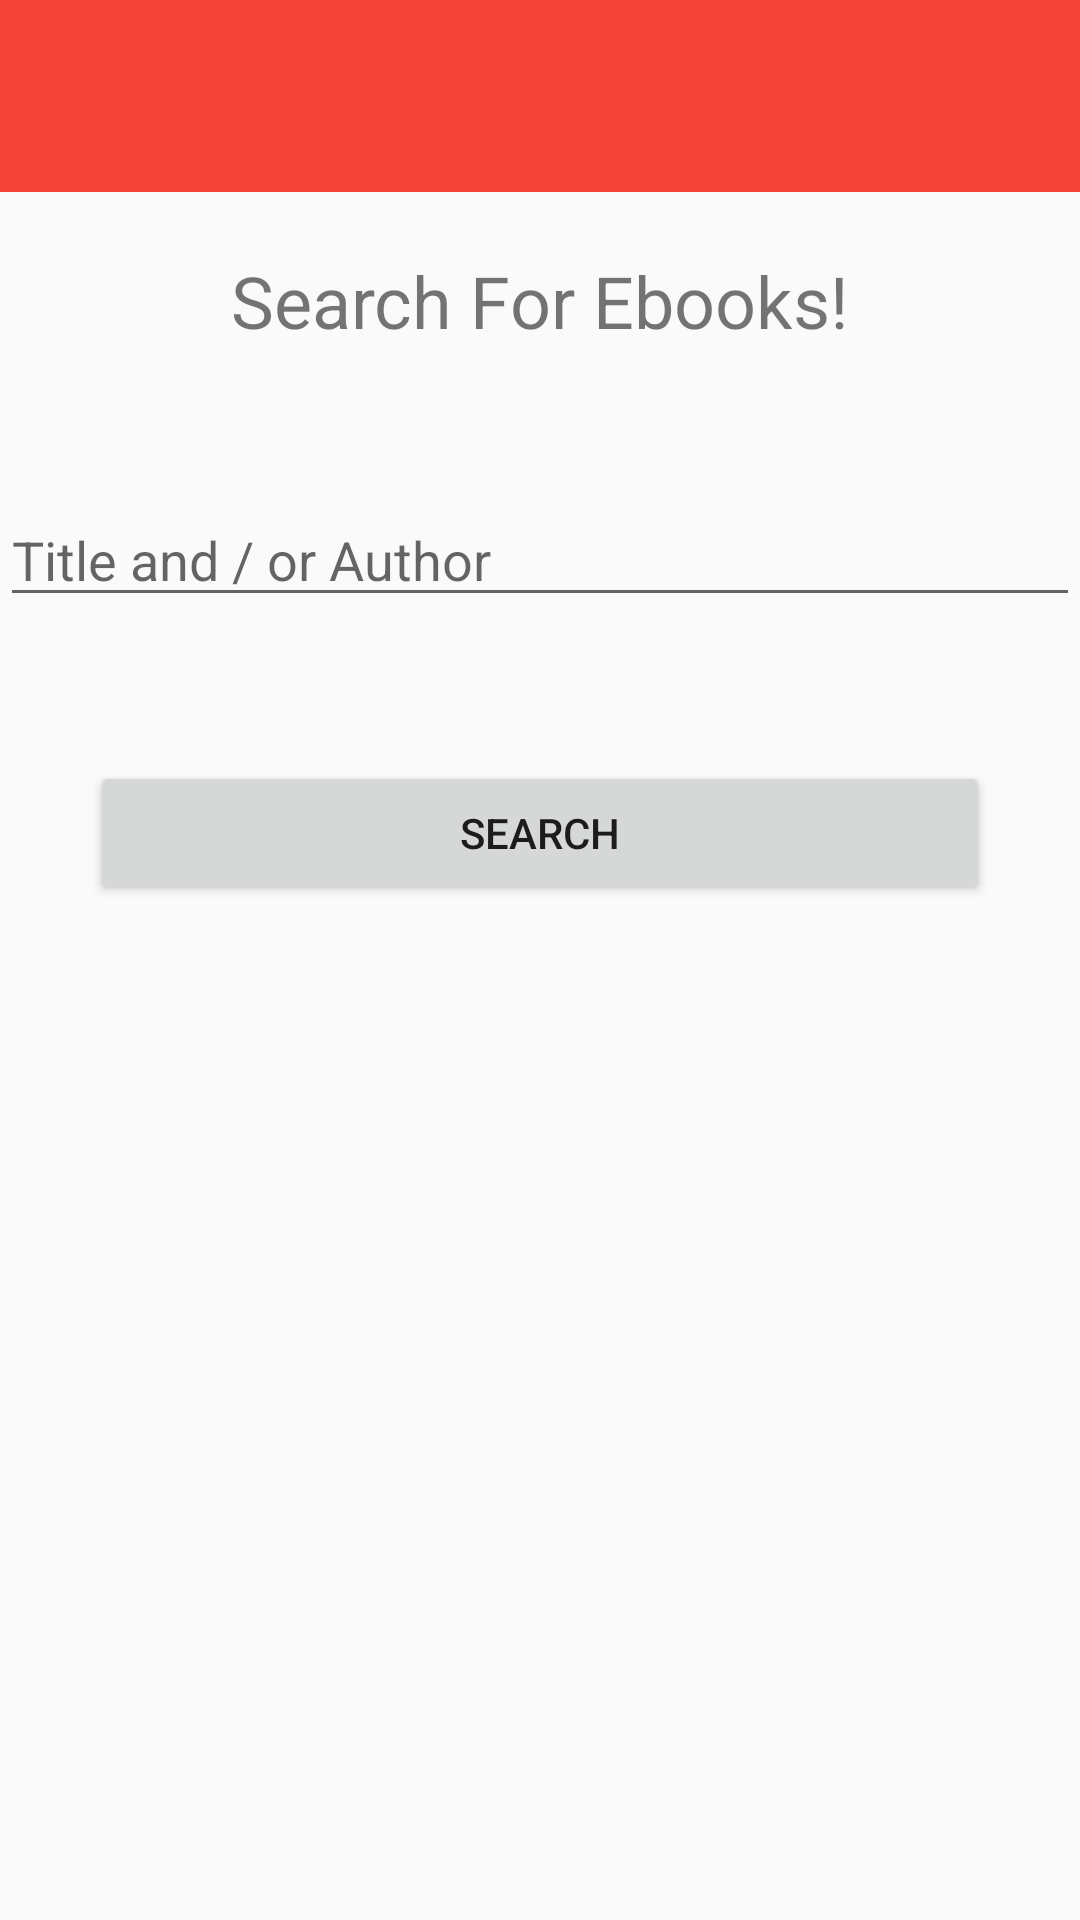

Write the Android layout XML for this screen, with the resource values it uses.
<!-- AndroidManifest.xml: application theme AppTheme -->
<!-- res/layout/activity_ebooks1.xml -->
<RelativeLayout xmlns:android="http://schemas.android.com/apk/res/android"
    xmlns:tools="http://schemas.android.com/tools"
    android:layout_width="match_parent"
    android:layout_height="match_parent"
    tools:context="com.example.example.library.Ebooks1Activity">


    <include
        android:id="@+id/app_bar"
        layout="@layout/app_bar" />


    <TextView
        android:id="@+id/main_textview"
        android:layout_width="wrap_content"
        android:layout_height="wrap_content"
        android:layout_below="@+id/app_bar"
        android:layout_centerHorizontal="true"
        android:layout_marginTop="20dp"
        android:text="@string/textview2"
        android:textSize="24dp" />
    
    <EditText
        android:id="@+id/main_edittext"
        android:layout_width="match_parent"
        android:layout_height="wrap_content"
        android:layout_below="@+id/main_textview"
        android:layout_centerHorizontal="true"
        android:layout_marginTop="48dp"
        android:hint="@string/hint" />
    


    
    
    
    
    
    
    

    
    

    <Button
        android:id="@+id/main_button"
        android:layout_width="300dp"
        android:layout_height="48dp"
        android:layout_below="@+id/main_edittext"
        android:layout_centerHorizontal="true"
        android:layout_marginTop="48dp"
        android:text="@string/button" />
    


    


</RelativeLayout>
<!-- res/layout/app_bar.xml (included above) -->
<?xml version="1.0" encoding="utf-8"?>
<android.support.v7.widget.Toolbar xmlns:android="http://schemas.android.com/apk/res/android"
    xmlns:app="http://schemas.android.com/apk/res-auto"

    android:layout_width="match_parent"
    android:layout_height="64dp"
    android:background="@color/primaryColor"

    app:theme="@style/MyCustomToolbarTheme"
    app:popupTheme="@style/ThemeOverlay.AppCompat.Dark">




</android.support.v7.widget.Toolbar>
<!-- resources referenced by this layout -->
<resources>
  <color name="primaryColor">#F44336</color>
  <string name="button">Search</string>
  <string name="hint">    Title    and / or   Author</string>
  <string name="textview2">Search For Ebooks!</string>
  <style name="MyCustomToolbarTheme" parent="ThemeOverlay.AppCompat.Light">
          <item name="android:textColorPrimary">@color/primaryTextColor</item>
      </style>
  <style name="AppTheme" parent="AppTheme.Base">
          
  
      </style>
  <color name="primaryTextColor">#212121</color>
  <style name="AppTheme.Base" parent="Theme.AppCompat.Light.NoActionBar">
          <item name="colorPrimary">@color/primaryColor</item>
          <item name="colorPrimaryDark">@color/primaryColorDark</item>
          <item name="colorAccent">@color/accentColor</item>
      </style>
  <color name="primaryColorDark">#D32F2F</color>
  <color name="accentColor">#FF5722</color>
</resources>
